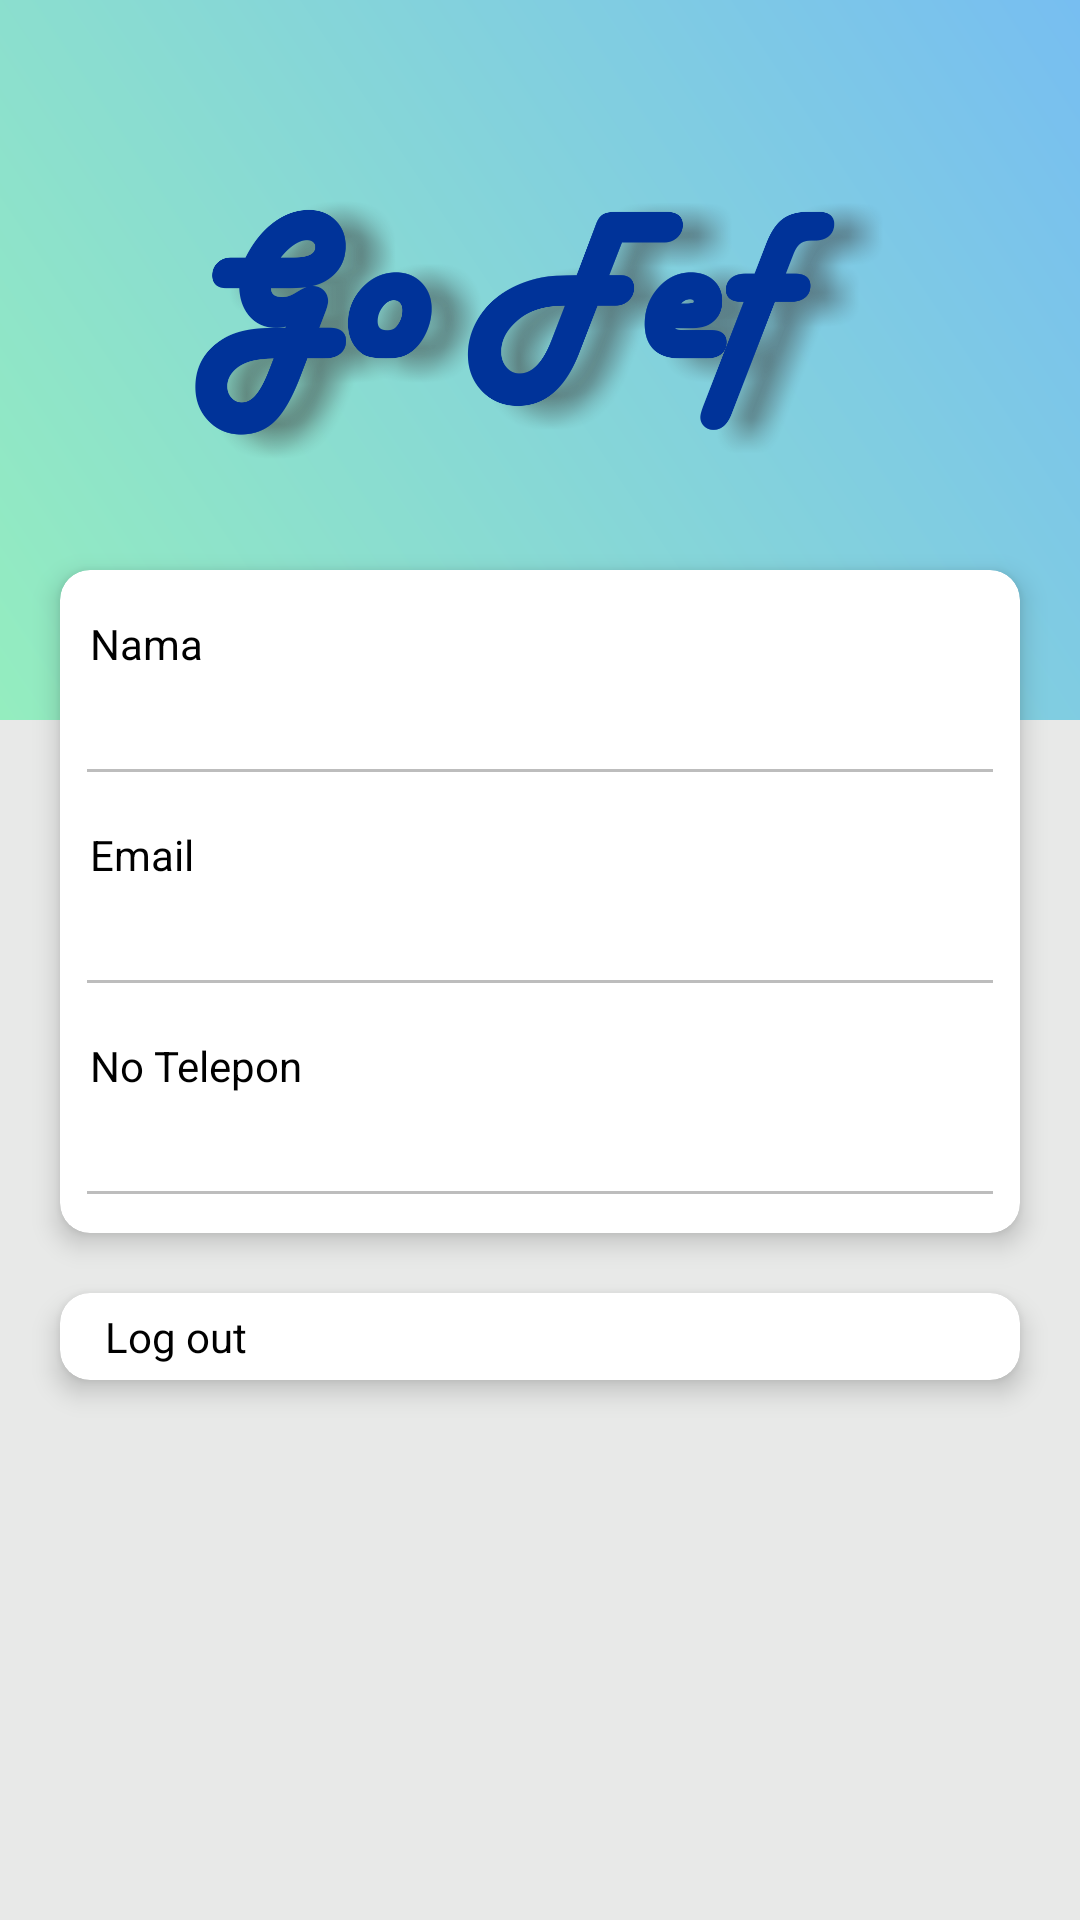

This screen was rendered from an Android layout file. Write that file and the resources it references.
<!-- AndroidManifest.xml: application theme Theme.SewaMobil2 -->
<!-- res/layout/fragment_profil.xml -->
<?xml version="1.0" encoding="utf-8"?>
<RelativeLayout xmlns:android="http://schemas.android.com/apk/res/android"
    xmlns:tools="http://schemas.android.com/tools"
    android:layout_width="match_parent"
    xmlns:app="http://schemas.android.com/apk/res-auto"
    android:background="#E8E9E8"
    android:layout_height="match_parent"
    android:focusableInTouchMode="true"
    tools:context=".ProfilFragment">

    
    <ImageView
        android:layout_width="match_parent"
        android:layout_height="240dp"
        android:background="@drawable/gradientbackground"
        android:scaleType="fitXY"/>

    <LinearLayout
        android:layout_width="match_parent"
        android:layout_height="match_parent"
        android:orientation="vertical">

        <LinearLayout
            android:layout_weight="0"
            android:layout_width="match_parent"
            android:layout_height="60dp">

        </LinearLayout>

        <LinearLayout
            android:layout_weight="2"
            android:layout_width="match_parent"
            android:layout_height="0dp"
            android:orientation="vertical">

            <ImageView
                android:layout_width="230dp"
                android:layout_height="100dp"
                android:layout_gravity="center"
                android:src="@drawable/gofef" />


            <androidx.cardview.widget.CardView
                android:layout_width="match_parent"
                android:layout_height="wrap_content"
                app:cardCornerRadius="10dp"
                android:layout_marginTop="30dp"
                app:cardElevation="5dp"
                android:layout_marginLeft="20dp"
                android:layout_marginRight="20dp"
                android:layout_marginBottom="20dp">

                <ScrollView
                    android:layout_width="match_parent"
                    android:layout_height="match_parent">

                    <LinearLayout
                        android:layout_width="match_parent"
                        android:layout_height="match_parent"
                        android:orientation="vertical"
                        android:padding="5dp"
                        android:paddingBottom="20dp">





                        <TextView
                            android:layout_width="wrap_content"
                            android:layout_height="wrap_content"
                            android:layout_marginStart="5dp"
                            android:layout_marginTop="10dp"
                            android:text="Nama"
                            android:textColor="@color/black"
                            android:layout_marginLeft="5dp" />

                        <EditText
                            android:id="@+id/etnama_profil"
                            android:layout_width="match_parent"
                            android:layout_height="wrap_content"
                            android:enabled="false"
                            android:textColor="#000000" />

                        <TextView
                            android:layout_width="wrap_content"
                            android:layout_height="wrap_content"
                            android:layout_marginStart="5dp"
                            android:layout_marginTop="10dp"
                            android:text="Email"
                            android:textColor="@color/black"
                            android:layout_marginLeft="5dp" />

                        <EditText
                            android:id="@+id/etemail_profil"
                            android:layout_width="match_parent"
                            android:layout_height="wrap_content"
                            android:enabled="false"
                            android:textColor="#000000" />

                        <TextView
                            android:layout_width="wrap_content"
                            android:layout_height="wrap_content"
                            android:layout_marginStart="5dp"
                            android:layout_marginTop="10dp"
                            android:text="No Telepon"
                            android:textColor="@color/black"
                            android:layout_marginLeft="5dp" />

                        <EditText
                            android:id="@+id/etnotelp_profil"
                            android:layout_width="match_parent"
                            android:layout_height="wrap_content"
                            android:enabled="false"
                            android:textColor="#000000" />

                    </LinearLayout>

                </ScrollView>
            </androidx.cardview.widget.CardView>
            <androidx.cardview.widget.CardView
                android:layout_width="match_parent"
                android:layout_height="wrap_content"
                app:cardCornerRadius="10dp"
                app:cardElevation="5dp"
                android:layout_marginLeft="20dp"
                android:id="@+id/cardlogout"
                android:clickable="true"
                android:foreground="?android:attr/selectableItemBackground"
                android:layout_marginRight="20dp"
                android:layout_marginBottom="20dp">

                <LinearLayout
                    android:layout_width="match_parent"
                    android:layout_height="match_parent"
                    android:orientation="horizontal"
                    android:padding="5dp"
                    android:paddingBottom="20dp">

                    <ImageView
                        android:layout_width="wrap_content"
                        android:layout_height="wrap_content"
                        android:src="@drawable/ic_logout"/>
                    <TextView
                        android:layout_width="wrap_content"
                        android:layout_height="wrap_content"
                        android:layout_gravity="center"
                        android:layout_marginLeft="10dp"
                        android:text="Log out"
                        android:textColor="@color/black"/>


                </LinearLayout>

            </androidx.cardview.widget.CardView>
        </LinearLayout>

    </LinearLayout>
</RelativeLayout>
<!-- resources referenced by this layout -->
<resources>
  <color name="black">#FF000000</color>
  <!-- drawable gofef: png bitmap (drawable, 194167 bytes) -->
  <!-- drawable gradientbackground (drawable) -->
  <?xml version="1.0" encoding="utf-8"?>
  <shape xmlns:android="http://schemas.android.com/apk/res/android">
      <gradient android:angle="45"
          android:startColor="#94edbf"
          android:endColor="#77bef1"
          />
  </shape>
  <style name="Theme.SewaMobil2" parent="Theme.MaterialComponents.DayNight.NoActionBar">
          
          <item name="colorPrimary">@color/purple_500</item>
          <item name="colorPrimaryVariant">@color/purple_700</item>
          <item name="colorOnPrimary">@color/white</item>
          
          <item name="colorSecondary">@color/teal_200</item>
          <item name="colorSecondaryVariant">@color/teal_700</item>
          <item name="colorOnSecondary">@color/black</item>
          
          <item name="android:statusBarColor" tools:targetApi="l">?attr/colorPrimaryVariant</item>
          
      </style>
  <color name="purple_500">#FF6200EE</color>
  <color name="purple_700">#FF3700B3</color>
  <color name="white">#FFFFFFFF</color>
  <color name="teal_200">#FF03DAC5</color>
  <color name="teal_700">#FF018786</color>
</resources>
